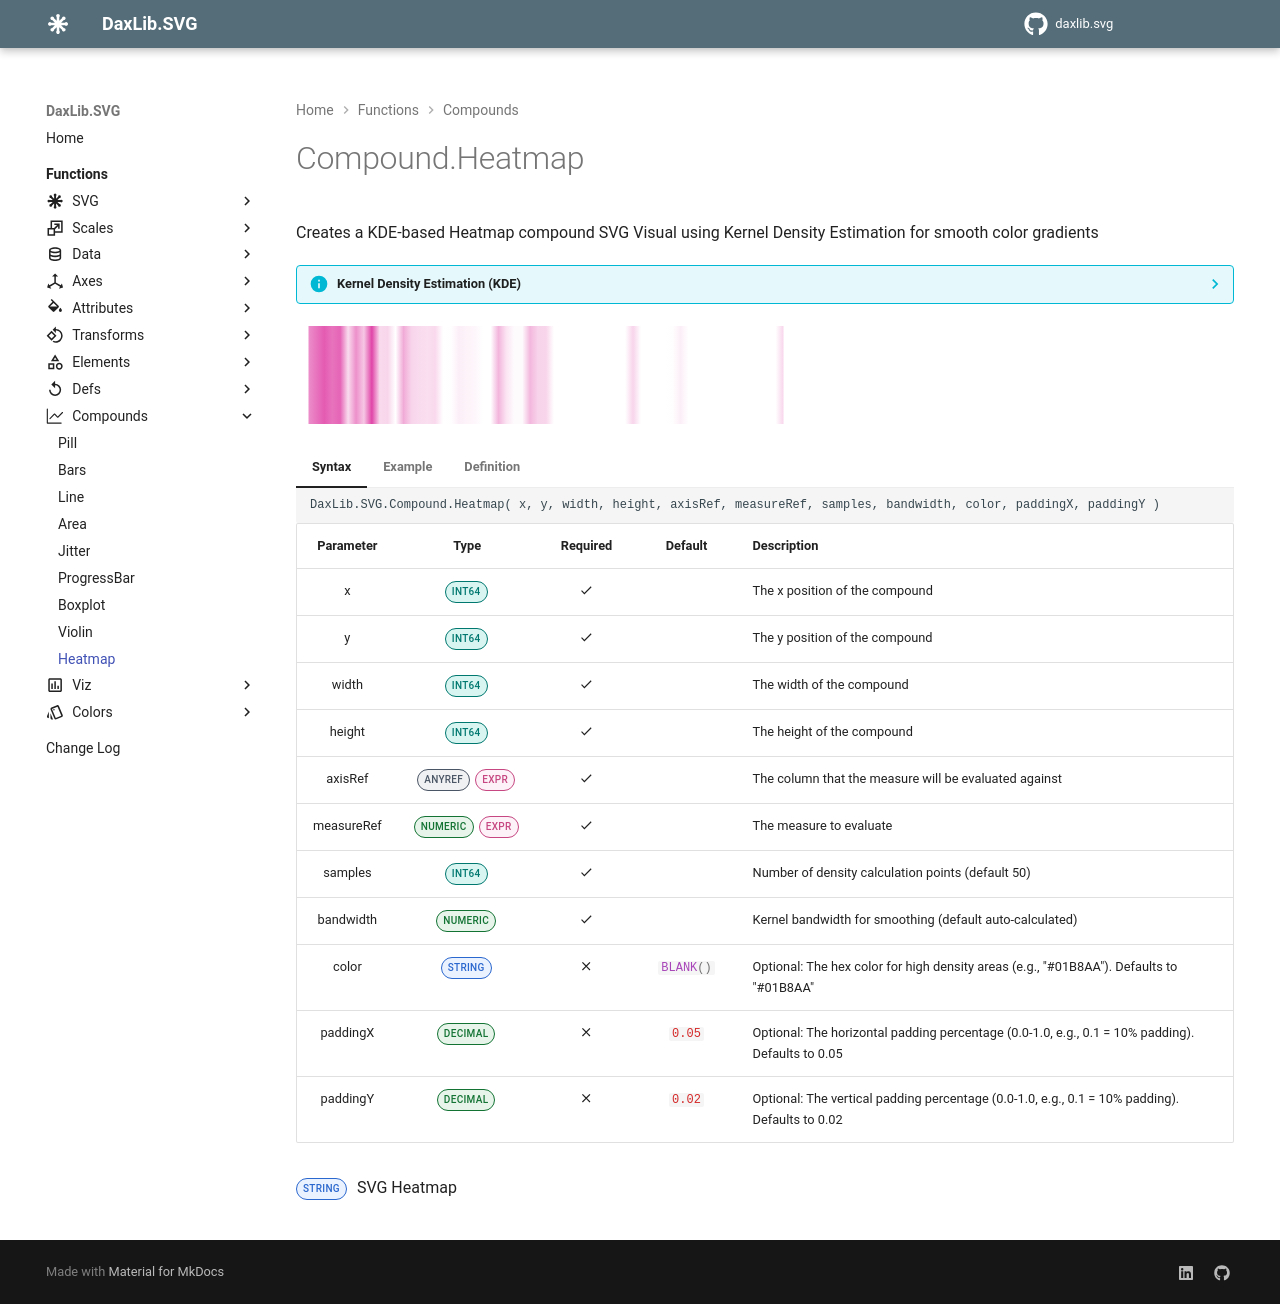

repository: EvaluationContext/daxlib.svg · page: compounds/Compound.Heatmap/index.html · generator: mkdocs

# Compound.Heatmap

Creates a KDE-based Heatmap compound SVG Visual using Kernel Density Estimation for smooth color gradients

??? info "Kernel Density Estimation (KDE)"
    
    KDE is a statistical method that estimates the probability density function of your data by placing a "kernel" (typically a normal distribution) at each data point. The heatmap visualizes data density across the range, creating smooth gradients that reveal patterns and concentrations in your dataset.

    **Key Parameters:**

    - **Samples**: Controls the resolution of the density calculation (higher = smoother, but slower performance)

    - **Bandwidth**: Controls the smoothing level - smaller values create sharper peaks around data points, larger values create broader, smoother distributions

<svg width='500' height='100' xmlns='http://www.w3.org/2000/svg'><defs><linearGradient id='kde-gradient' x1='0%' y1='0%' x2='100%' y2='0%'><stop offset='0%' stop-color='#EC8ECA' /><stop offset='1.66666666666667%' stop-color='#E874BE' /><stop offset='3.33333333333333%' stop-color='#E45BB2' /><stop offset='5%' stop-color='#E873BD' /><stop offset='6.66666666666667%' stop-color='#E564B6' /><stop offset='8.33333333333333%' stop-color='#F9DCEE' /><stop offset='10%' stop-color='#ED90CB' /><stop offset='11.6666666666667%' stop-color='#F6C7E5' /><stop offset='13.3333333333333%' stop-color='#E044A7' /><stop offset='15%' stop-color='#F9DAED' /><stop offset='16.6666666666667%' stop-color='#F8D5EB' /><stop offset='18.3333333333333%' stop-color='#FFFFFF' /><stop offset='20%' stop-color='#F1ABD7' /><stop offset='21.6666666666667%' stop-color='#F8D4EB' /><stop offset='23.3333333333333%' stop-color='#F9DBEE' /><stop offset='25%' stop-color='#FADFF0' /><stop offset='26.6666666666667%' stop-color='#F9D9ED' /><stop offset='28.3333333333333%' stop-color='#FFFFFF' /><stop offset='30%' stop-color='#FFFEFF' /><stop offset='31.6666666666667%' stop-color='#FCEEF7' /><stop offset='33.3333333333333%' stop-color='#FDF3F9' /><stop offset='35%' stop-color='#FDF6FB' /><stop offset='36.6666666666667%' stop-color='#FFFFFF' /><stop offset='38.3333333333333%' stop-color='#FFFFFF' /><stop offset='40%' stop-color='#F3B5DC' /><stop offset='41.6666666666667%' stop-color='#FBE5F3' /><stop offset='43.3333333333333%' stop-color='#FEFBFD' /><stop offset='45%' stop-color='#FEFBFD' /><stop offset='46.6666666666667%' stop-color='#F3B7DD' /><stop offset='48.3333333333333%' stop-color='#F8D4EB' /><stop offset='50%' stop-color='#F8D5EB' /><stop offset='51.6666666666667%' stop-color='#FFFFFF' /><stop offset='53.3333333333333%' stop-color='#FFFFFF' /><stop offset='55%' stop-color='#FFFFFF' /><stop offset='56.6666666666667%' stop-color='#FFFFFF' /><stop offset='58.3333333333333%' stop-color='#FFFFFF' /><stop offset='60%' stop-color='#FFFFFF' /><stop offset='61.6666666666667%' stop-color='#FFFFFF' /><stop offset='63.3333333333333%' stop-color='#FFFFFF' /><stop offset='65%' stop-color='#FFFFFF' /><stop offset='66.6666666666667%' stop-color='#FFFFFF' /><stop offset='68.3333333333333%' stop-color='#F8D4EB' /><stop offset='70%' stop-color='#FFFFFF' /><stop offset='71.6666666666667%' stop-color='#FFFFFF' /><stop offset='73.3333333333333%' stop-color='#FFFFFF' /><stop offset='75%' stop-color='#FFFFFF' /><stop offset='76.6666666666667%' stop-color='#FFFEFE' /><stop offset='78.3333333333333%' stop-color='#FCEEF7' /><stop offset='80%' stop-color='#FFFFFF' /><stop offset='81.6666666666667%' stop-color='#FFFFFF' /><stop offset='83.3333333333333%' stop-color='#FFFFFF' /><stop offset='85%' stop-color='#FFFFFF' /><stop offset='86.6666666666667%' stop-color='#FFFFFF' /><stop offset='88.3333333333333%' stop-color='#FFFFFF' /><stop offset='90%' stop-color='#FFFFFF' /><stop offset='91.6666666666667%' stop-color='#FFFFFF' /><stop offset='93.3333333333333%' stop-color='#FFFFFF' /><stop offset='95%' stop-color='#FFFFFF' /><stop offset='96.6666666666667%' stop-color='#FFFFFF' /><stop offset='98.3333333333333%' stop-color='#FFFFFF' /><stop offset='100%' stop-color='#F8D4EB' /></linearGradient></defs><rect x='12.5' y='2' width='475' height='196' rx='0' ry='0' fill='url(#kde-gradient)'  /></svg>

=== "Syntax"

    ```dax
    DaxLib.SVG.Compound.Heatmap( x, y, width, height, axisRef, measureRef, samples, bandwidth, color, paddingX, paddingY )
    ```

    | Parameter | Type | Required | Default | Description |
    |:---:|:---:|:---:|:---:|---|
    | x | <span class="type-label int64">INT64</span> | :material-check: |  | The x position of the compound |
    | y | <span class="type-label int64">INT64</span> | :material-check: |  | The y position of the compound |
    | width | <span class="type-label int64">INT64</span> | :material-check: |  | The width of the compound |
    | height | <span class="type-label int64">INT64</span> | :material-check: |  | The height of the compound |
    | axisRef | <span class="type-label anyref">ANYREF</span> <span class="type-label expr">EXPR</span> | :material-check: |  | The column that the measure will be evaluated against |
    | measureRef | <span class="type-label number">NUMERIC</span> <span class="type-label expr">EXPR</span> | :material-check: |  | The measure to evaluate |
    | samples | <span class="type-label int64">INT64</span> | :material-check: |  | Number of density calculation points (default 50) |
    | bandwidth | <span class="type-label number">NUMERIC</span> | :material-check: |  | Kernel bandwidth for smoothing (default auto-calculated) |
    | color | <span class="type-label string">STRING</span> | :material-close: | `#!dax BLANK()` | Optional: The hex color for high density areas (e.g., "#01B8AA"). Defaults to "#01B8AA" |
    | paddingX | <span class="type-label number">DECIMAL</span> | :material-close: | `#!dax 0.05` | Optional: The horizontal padding percentage (0.0-1.0, e.g., 0.1 = 10% padding). Defaults to 0.05 |
    | paddingY | <span class="type-label number">DECIMAL</span> | :material-close: | `#!dax 0.02` | Optional: The vertical padding percentage (0.0-1.0, e.g., 0.1 = 10% padding). Defaults to 0.02 |

    <span class="type-label string">STRING</span> SVG Heatmap

=== "Example"

    ```dax hl_lines="5-17"
    DaxLib.SVG.SVG(
        500,
        100,
        BLANK(),
        DaxLib.SVG.Compound.Heatmap(
            0,                  // x
            0,                  // y
            500,                // width
            100,                // height
            Dates[Date],        // axisRef
            [Total Cost],       // measureRef
            MAX( Samples[Samples] ), // samples
            MAX( Bandwidth[Bandwidth] ), // bandwidth
            "#EC008C",          // color
            0.05,               // paddingX
            0.02                // paddingY
        ),
        BLANK()
    )
    ```

=== "Definition"

    ```dax
    function 'DaxLib.SVG.Compound.Heatmap' =
    		(
    			x: INT64,
    			y: INT64,
    			width: INT64,
    			height: INT64,
    			axisRef: ANYREF EXPR,
    			measureRef: NUMERIC EXPR,
    			samples: INT64,
    			bandwidth: NUMERIC,
    			color: STRING = BLANK(),
    			paddingX: DOUBLE = 0.05,
    			paddingY: DOUBLE = 0.02
    		) =>
    		
    			// Apply padding to dimensions
    			VAR _X = 			x + (width * (IF(ISBLANK(paddingX), 0, paddingX) / 2))
    			VAR _Y = 			y + (height * (IF(ISBLANK(paddingY), 0, paddingY) / 2))
    			VAR _Width = 		width * (1 - IF(ISBLANK(paddingX), 0, paddingX))
    			VAR _Height = 		height * (1 - IF(ISBLANK(paddingY), 0, paddingY))
    
    			VAR _Color = IF( NOT ISBLANK( color ), color, "#01B8AA" )
    
    			// Check if Axis is numeric
    			VAR axisSample = 	MAX( axisRef )
    			VAR axisIsNumeric = ISNUMERIC( axisSample ) || ISDATETIME( axisSample )
    			
    			// For totals
    			VAR _Data = 
    				ADDCOLUMNS(
    					FILTER(
    						VALUES( axisRef ),
    						NOT ISBLANK( measureRef )
    					),
    					"@AxisIndex", 	
    						IF(
    							axisIsNumeric,
    							axisRef,
    							RANK( DENSE, CALCULATETABLE( VALUES( axisRef ), ALLSELECTED() ) )
    						),
    					"@Value", measureRef
    				)
    			
    			VAR _NumValues = 		COUNTROWS( _Data )
    			VAR _Min = 				MINX( _Data, [@Value] )
    			VAR _Max = 				MAXX( _Data, [@Value] )
    			VAR _Range = 			_Max - _Min
    			VAR _RangePerSample = 	_Range / samples
    
    			// Calculate Kernel Density Estimation using Normal distribution
    			VAR _KDE = 
    				ADDCOLUMNS(
    					GENERATESERIES( 0, samples, 1 ),
    					"@InputX", _Min + _RangePerSample * [Value],
    					"@KDE", 
    						( 1 / _NumValues ) * 
    						SUMX(
    							_Data, 
    							NORM.DIST( 
    								_Min + _RangePerSample * [Value], 
    								[@Value], 
    								bandwidth, 
    								FALSE() 
    							) 
    						)
    				)
    
    			VAR _MaxKDE = 		MAXX( _KDE, [@KDE] )
    
    			// Create gradient stops from KDE points
    			VAR _GradientStops = 
    				CONCATENATEX(
    					_KDE,
    					VAR _Position = DaxLib.SVG.Scale.Normalize( [@InputX], _Min, _Max, 0, 100 )
    					VAR _Intensity = IF( _MaxKDE > 0, [@KDE] / _MaxKDE, 0 )
    					VAR _StopColor = 
    						DaxLib.SVG.Color.Hex.Interpolate(
    							"#FFFFFF",
    							_Color,
    							_Intensity
    						)
    					RETURN
    						"<stop offset='" & _Position & "%' stop-color='" & _StopColor & "' />",
    					"",
    					[Value],
    					ASC
    				)
    
    			// Create linear gradient definition
    			VAR _GradientDef = 
    				"<defs>" &
    					"<linearGradient id='kde-gradient' x1='0%' y1='0%' x2='100%' y2='0%'>" &
    						_GradientStops &
    					"</linearGradient>" &
    				"</defs>"
    
    			// Create rectangle with gradient fill
    			VAR _HeatmapRect = 
    				DaxLib.SVG.Element.Rect(
    					_X,
    					_Y,
    					_Width,
    					_Height,
    					0,
    					0,
    					DaxLib.SVG.Attr.Shapes( "url(#kde-gradient)" )
    				)
    			
    			// Combined elements
    			VAR _CombinedElements =
    				_GradientDef & 
    				_HeatmapRect
    					
    			RETURN
    
    				IF( NOT ISEMPTY( _Data ), _CombinedElements )
    ```
